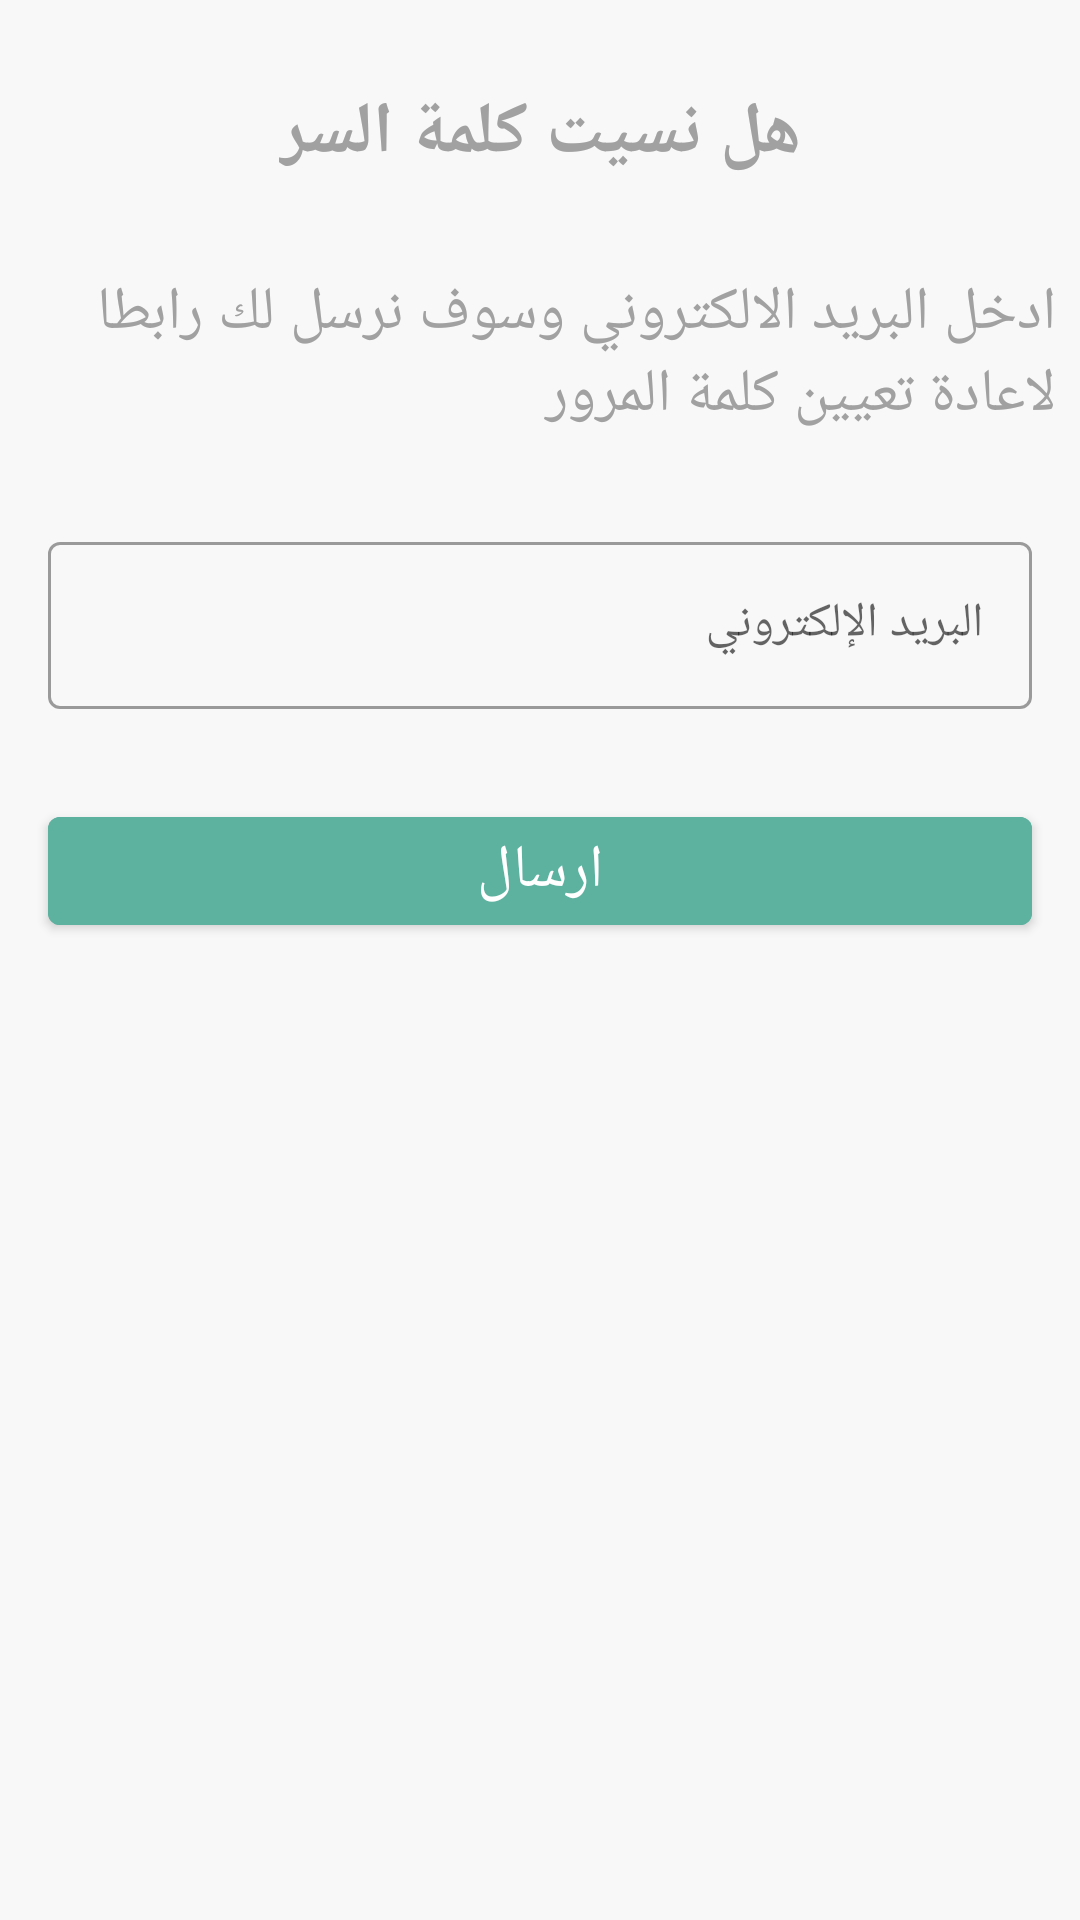

Reconstruct the res/layout file that produces this screen, plus the resources it refers to.
<!-- AndroidManifest.xml: application theme AppTheme -->
<!-- res/layout/activity_reset_password.xml -->
<?xml version="1.0" encoding="utf-8"?>
<androidx.constraintlayout.widget.ConstraintLayout xmlns:android="http://schemas.android.com/apk/res/android"
    xmlns:app="http://schemas.android.com/apk/res-auto"
    xmlns:tools="http://schemas.android.com/tools"
    android:layout_width="match_parent"
    android:layout_height="match_parent"
    android:padding="8dp"
    tools:context=".ResetPasswordActivity">

    <TextView
        android:id="@+id/textView8"
        android:layout_width="wrap_content"
        android:layout_height="wrap_content"
        android:text="@string/forgot_password"
        android:textSize="24sp"
        android:textColor="@color/gray"
        android:textStyle="bold"
        android:layout_marginTop="20dp"
        app:layout_constraintBottom_toTopOf="@+id/textView9"
        app:layout_constraintEnd_toEndOf="parent"
        app:layout_constraintStart_toStartOf="parent"
        app:layout_constraintTop_toTopOf="parent" />

    <TextView
        android:id="@+id/textView9"
        android:layout_width="wrap_content"
        android:layout_height="wrap_content"
        android:text="@string/enter_email"
        android:layout_marginTop="30dp"
        android:layout_marginStart="8dp"
        android:layout_marginEnd="8dp"
        android:textColor="@color/gray"
        android:textSize="20sp"
        app:layout_constraintBottom_toTopOf="@+id/input_layout_email"
        app:layout_constraintEnd_toEndOf="parent"
        app:layout_constraintStart_toStartOf="parent"
        app:layout_constraintTop_toBottomOf="@+id/textView8" />


    <com.google.android.material.textfield.TextInputLayout
        android:id="@+id/input_layout_email"
        style="@style/Widget.MaterialComponents.TextInputLayout.OutlinedBox"
        android:layout_width="match_parent"
        android:layout_height="wrap_content"
        android:layout_marginTop="30dp"
        android:layout_marginStart="8dp"
        android:layout_marginEnd="8dp"
        android:hint="@string/email"
        app:layout_constraintEnd_toEndOf="parent"
        app:layout_constraintStart_toStartOf="parent"
        app:layout_constraintTop_toBottomOf="@+id/textView9">

        <com.google.android.material.textfield.TextInputEditText
            android:id="@+id/edit_text_email"
            android:layout_width="match_parent"
            android:layout_height="wrap_content" />

    </com.google.android.material.textfield.TextInputLayout>

    <com.google.android.material.button.MaterialButton
        android:id="@+id/submit_button"
        android:layout_width="match_parent"
        android:layout_height="wrap_content"
        android:text="@string/submit"
        android:textSize="20sp"
        android:layout_marginTop="30dp"
        android:layout_marginStart="8dp"
        android:layout_marginEnd="8dp"
        android:backgroundTint="@color/colorAccent"
        app:layout_constraintBottom_toTopOf="@+id/email_textview"
        app:layout_constraintEnd_toEndOf="parent"
        app:layout_constraintStart_toStartOf="parent"
        app:layout_constraintTop_toBottomOf="@+id/input_layout_email" />

    <TextView
        android:id="@+id/check_email"
        android:layout_width="match_parent"
        android:layout_height="wrap_content"
        android:layout_marginTop="30dp"
        android:layout_marginStart="8dp"
        android:layout_marginEnd="8dp"
        android:textSize="20sp"
        android:text="@string/send_link"
        android:textColor="@color/gray"
        android:visibility="gone"
        app:layout_constraintEnd_toEndOf="parent"
        app:layout_constraintStart_toStartOf="parent"
        app:layout_constraintTop_toBottomOf="@+id/submit_button" />


</androidx.constraintlayout.widget.ConstraintLayout>
<!-- resources referenced by this layout -->
<resources>
  <color name="colorAccent">#5cb19f</color>
  <color name="gray">#a1a1a1</color>
  <string name="email">البريد الإلكتروني</string>
  <string name="enter_email">ادخل البريد الالكتروني وسوف نرسل لك رابطا لاعادة تعيين كلمة المرور</string>
  <string name="forgot_password">هل نسيت كلمة السر</string>
  <string name="send_link">لقد قمنا بارسال بريدا الكترونيا لاعادة تعيين كلمة المرور</string>
  <string name="submit">ارسال</string>
  <style name="AppTheme" parent="Theme.MaterialComponents.Light.NoActionBar">
          
          <item name="colorPrimary">@color/colorPrimary</item>
          <item name="colorPrimaryDark">@color/colorPrimaryDark</item>
          <item name="colorAccent">@color/colorAccent</item>
          <item name="android:textColor">@color/colorAccent</item>
          <item name="android:colorBackground">@color/colorBackgroundDark</item>
  
  
      </style>
  <color name="colorPrimary">#008577</color>
  <color name="colorPrimaryDark">#00574B</color>
  <color name="colorBackgroundDark">#f8f8f8</color>
</resources>
